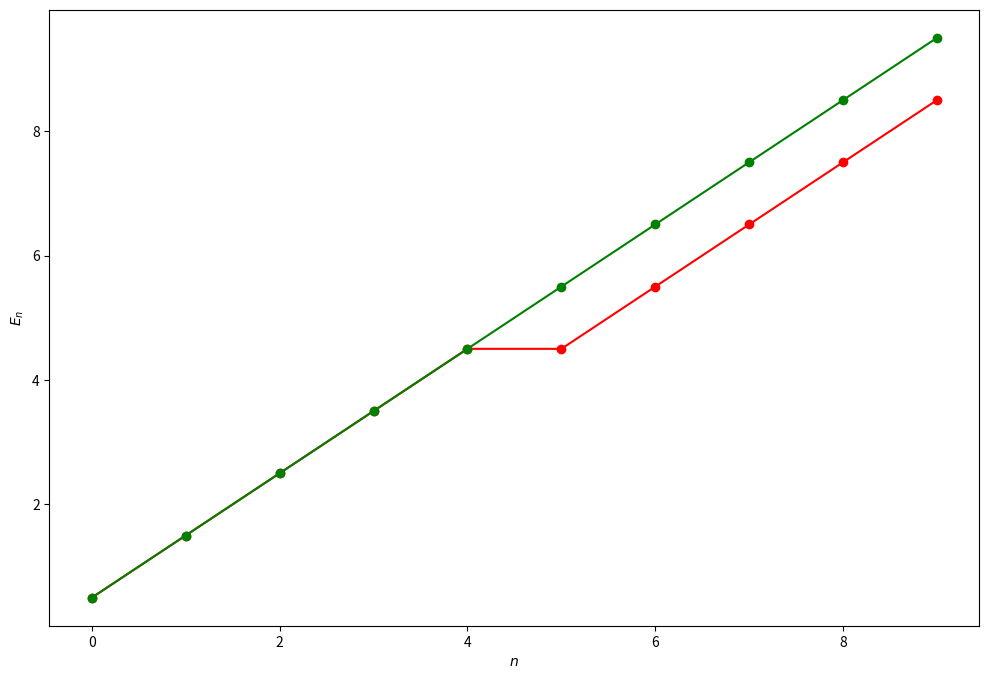

This chart was generated by the following Python code:

"""
Matrix diagonalization sample code
MW version 220325
"""

import numpy as np
from numpy import linalg as LA
from matplotlib import pyplot as plt

dim = 10 # truncated dimension of Hilbert space

def delta(m,n):
    d = 0
    if m==n: d=1
    return d

def xm(m,n):
    return (np.sqrt(n+1)*delta(m,n+1)+np.sqrt(n)*delta(m,n-1))/np.sqrt(2)

def pm(m,n):
    return 1j*(np.sqrt(n+1)*delta(m,n+1)-np.sqrt(n)*delta(m,n-1))/np.sqrt(2)

x = np.zeros(dim*dim, dtype=complex).reshape(dim, dim)
p = np.zeros(dim*dim, dtype=complex).reshape(dim, dim)
for i in range(dim):
    for j in range(dim):
        x[i,j] = xm(i,j)
        p[i,j] = pm(i,j)
x2 = x.dot(x)
p2 = p.dot(p)

# Harmonic Hamiltonian
H0 = p2/2+x2/2
E0 = LA.eigvalsh(H0)
#print('E0=',E0[:10])
n = np.arange(dim)
E0exact = n+1/2
#H0diag = np.real(np.diag(H0))
#print('E0=',H0diag[:10])

# plot eigenvalues vs n up to nmax
nmax = 10
if nmax>dim: nmax = dim
n = np.arange(dim)
plt.figure(num=None, figsize=(12,8), dpi=80, facecolor='w', edgecolor='k')
plt.plot(n[:nmax], E0[:nmax], 'ro-', n[:nmax], E0exact[:nmax], 'go-')
plt.xlabel('$n$')
plt.ylabel('$E_n$')
#plt.savefig('eigenvalues.pdf')
plt.show()


